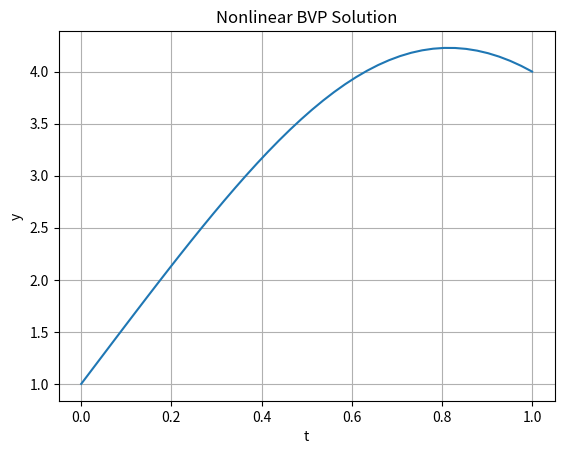

Recreate this plot in Python.
import numpy as np
import matplotlib.pyplot as plt

def nlbvpfd(inter, bv, n):
    """ Program 7.1 Nonlinear Finite Difference for BVP
        Input:  inter time interval
                bv boundary values
                n number of steps
        Output: w solution """
    a, b = inter[0], inter[1]
    ya, yb = bv[0], bv[1]
    h = (b - a)/(n + 1)  # Step size
    w = np.zeros(n)  # Initialize solution array w
    for i in range(20):  # Loop for Newton's method
        w = w - np.linalg.solve(jac(w,inter,bv,n),f(w,inter,bv,n))
    t = [a]+list(a+(1+np.arange(n))*h)+[b]
    w  = [ya]+list(w)+[yb]
    return t, w

def f(w, inter, bv, n):
    y = np.zeros(n)
    h = (inter[1] - inter[0])/(n + 1)
    y[0] = bv[0] - (2 + h**2)*w[0] + h**2*w[0]**2 + w[1]
    y[-1] = w[-2] - (2 + h**2)*w[-1] + h**2*w[-1]**2 + bv[1]
    for i in range(1, n-1):
        y[i] = w[i-1] - (2+h**2)*w[i]+h**2*w[i]**2+w[i+1]
    return y

def jac(w, inter, bv, n):
    a = np.zeros((n, n))
    h = (inter[1] - inter[0])/(n + 1)
    for i in range(n):
        a[i, i] = 2*h**2*w[i] - 2 - h**2
    for i in range(n - 1):
        a[i, i + 1] = 1
        a[i + 1, i] = 1
    return a

# Example usage
t, y = nlbvpfd([0, 1], [1, 4], 40)
plt.plot(t,y)
plt.xlabel('t')
plt.ylabel('y')
plt.title('Nonlinear BVP Solution')
plt.grid(True)
plt.show()
